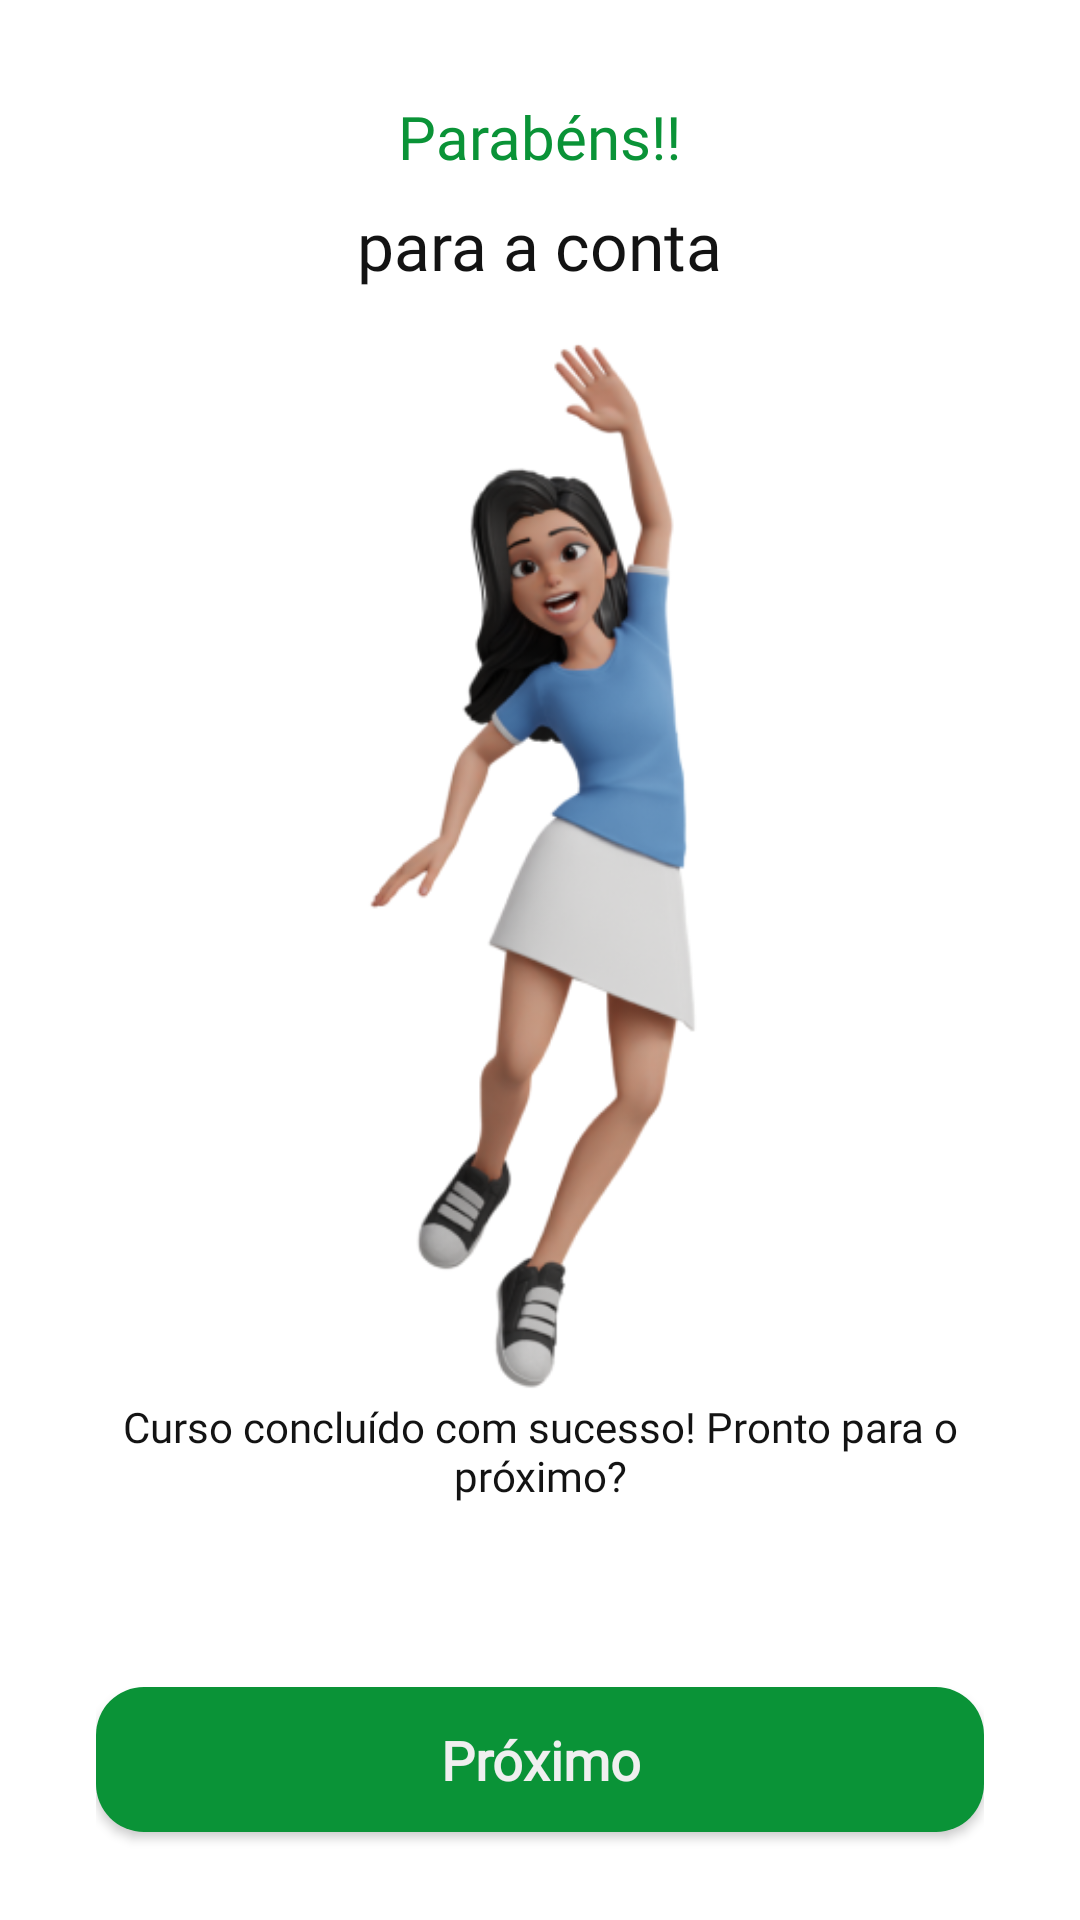

Produce the Android XML layout that renders to this screen, including the resource entries it uses.
<!-- AndroidManifest.xml: application theme Theme.Culturallis -->
<!-- res/layout/fragment_complete_course_success.xml -->
<?xml version="1.0" encoding="utf-8"?>
<FrameLayout xmlns:android="http://schemas.android.com/apk/res/android"
             xmlns:app="http://schemas.android.com/apk/res-auto" xmlns:tools="http://schemas.android.com/tools"
             android:layout_width="match_parent"
             android:layout_height="match_parent"
             tools:context=".View.Fragments.SuccessScreens.CompleteModuleSuccess">
    <LinearLayout
            android:orientation="vertical"
            android:gravity="center"
            android:layout_width="match_parent"
            android:layout_height="match_parent">
        <LinearLayout
                android:orientation="vertical"
                android:layout_width="match_parent"
                android:layout_height="match_parent" android:layout_weight="1" android:padding="32dp">
            <TextView
                    android:text="Parabéns!!"
                    android:layout_marginBottom="8dp"
                    android:layout_gravity="center"
                    android:textSize="20sp"
                    android:fontFamily="@font/ubounded_regular"
                    android:textColor="@color/base_green"
                    android:layout_width="wrap_content"
                    android:layout_height="wrap_content" android:id="@+id/textView6"/>
            <TextView
                    android:layout_marginBottom="16dp"
                    android:text="para a conta"
                    android:fontFamily="@font/ubounded_regular"
                    android:layout_gravity="center"
                    android:textAlignment="center"
                    android:textSize="22sp"
                    android:textColor="@color/black"
                    android:layout_width="wrap_content"
                    android:layout_height="wrap_content" android:id="@+id/textConcluceCourse"/>
            <ImageView
                    android:layout_weight="2"
                    android:src="@drawable/course_complete_avatar"
                    android:layout_width="match_parent"
                    android:layout_height="wrap_content" android:id="@+id/imageView7"/>
            <TextView
                    android:text="Curso concluído com sucesso! Pronto para o próximo?"
                    android:layout_gravity="center"
                    android:textSize="14sp"
                    android:textAlignment="center"
                    android:textColor="@color/black"
                    android:fontFamily="@font/ubounded_regular"
                    android:layout_width="match_parent"
                    android:layout_height="wrap_content" android:id="@+id/textView9"/>
        </LinearLayout>
        <LinearLayout
                android:orientation="vertical"
                android:gravity="center"
                android:paddingHorizontal="32dp"
                android:layout_width="match_parent"
                android:layout_height="match_parent" android:layout_weight="5">
            <androidx.appcompat.widget.AppCompatButton
                    android:text="Próximo"
                    android:layout_width="match_parent"
                    android:layout_height="wrap_content"
                    android:id="@+id/btnBuyCourse"
                    android:textSize="18sp"
                    android:padding="12sp"
                    android:textColor="@color/white_base"
                    android:gravity="center"
                    android:background="@drawable/default_button_background"
                    android:fontFamily="@font/ubounded_regular"
                    android:textStyle="bold"
                    android:textAllCaps="false"
                    android:onClick="finishCourse"/>
        </LinearLayout>
    </LinearLayout>
</FrameLayout>
<!-- resources referenced by this layout -->
<resources>
  <color name="base_green">#0A9337</color>
  <color name="black">#131313</color>
  <color name="white_base">#EFEFEF</color>
  <!-- drawable course_complete_avatar: png bitmap (drawable, 65430 bytes) -->
  <!-- drawable default_button_background (drawable) -->
  <?xml version="1.0" encoding="utf-8"?>
  <selector xmlns:android="http://schemas.android.com/apk/res/android">
      <item>
          <shape android:shape="rectangle">
              <corners android:radius="16dp" />
              <solid android:color="@color/base_green" />
          </shape>
      </item>
  </selector>
  <style name="Theme.Culturallis" parent="Theme.MaterialComponents.DayNight.NoActionBar">
          <item name="android:windowFullscreen">false</item>
          
          <item name="colorPrimary">@color/gray_disabled</item>
          <item name="colorPrimaryVariant">@color/base_red</item>
          <item name="colorOnPrimary">@color/white_base</item>
          
          <item name="colorSecondary">@color/gray_typography</item>
          <item name="colorSecondaryVariant">@color/base_yellow</item>
          <item name="colorOnSecondary">@color/base_purple</item>
          
          <item name="android:statusBarColor">@color/white_base</item>
          
      </style>
  <color name="gray_disabled">#707070</color>
  <color name="base_red">#E72929</color>
  <color name="gray_typography">#707070</color>
  <color name="base_yellow">#FFC700</color>
  <color name="base_purple">#8802C7</color>
</resources>
